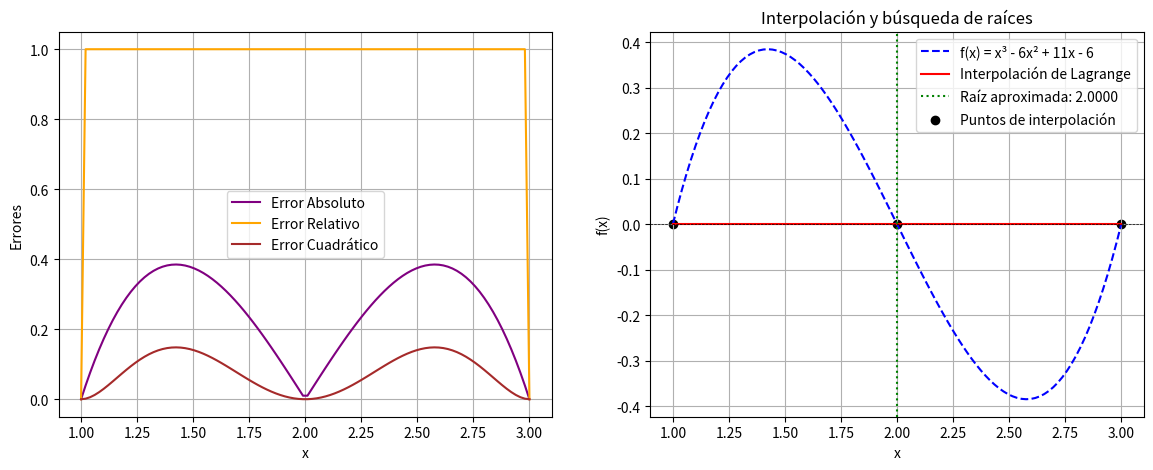

Source code (Python):
"""
[redacted]
[redacted]
   [email redacted]
   Version 2.0 : 16/02/2025 11:20pm

"""

import numpy as np  # Se importa la librería NumPy para operaciones numéricas
import matplotlib.pyplot as plt  # Se importa Matplotlib para graficar

# Función actualizada
def f(x):
    return x**3 - 6*x**2 + 11*x - 6  # Se define la función cuya raíz queremos encontrar

# Interpolación de Lagrange
def lagrange_interpolation(x, x_puntos, y_puntos):
    P_Interpolacion = len(x_puntos)  # Se obtiene el número de puntos de interpolación
    Resultado = 0  # Inicializa el polinomio interpolante en 0
    for Iteracion_i in range(P_Interpolacion):  # Itera sobre los puntos de interpolación
        termino_Lag = y_puntos[Iteracion_i]  # Toma el valor correspondiente en y
        for Iteracion_j in range(P_Interpolacion):  # Segunda iteración para construir los términos de Lagrange
            if Iteracion_i != Iteracion_j:  # Se omite el término donde i == j
                termino_Lag *= (x - x_puntos[Iteracion_j]) / (x_puntos[Iteracion_i] - x_puntos[Iteracion_j])
        Resultado += termino_Lag  # Suma el término calculado al polinomio interpolante
    return Resultado  # Devuelve el valor interpolado

# Método de Bisección para encontrar la raíz de una función
def bisect(func, a, b, tol=1e-6, max_iter=100):
    if func(a) * func(b) > 0:  # Verifica si hay cambio de signo en el intervalo
        raise ValueError("El intervalo no contiene una raíz")  # Si no hay, se lanza un error

    for _ in range(max_iter):  # Se itera hasta alcanzar el número máximo de iteraciones
        c = (a + b) / 2  # Se calcula el punto medio del intervalo
        if abs(func(c)) < tol or (b - a) / 2 < tol:  # Se verifica si la solución es suficientemente precisa
            return c  # Retorna la raíz aproximada
        if func(a) * func(c) < 0:  # Si hay cambio de signo en [a, c], se ajusta el intervalo
            b = c
        else:  # Si no, la raíz está en [c, b]
            a = c
    return (a + b) / 2  # Retorna la mejor estimación después de iterar

# Selección de tres puntos de interpolación en el intervalo [1,3]
x0 = 1.0  # Primer punto
x1 = 2.0  # Segundo punto
x2 = 3.0  # Tercer punto
x_points = np.array([x0, x1, x2])  # Se almacenan los puntos en un array
y_points = f(x_points)  # Se evalúa la función en los puntos seleccionados

# Construcción del polinomio interpolante
x_vals = np.linspace(x0, x2, 100)  # Se generan 100 puntos entre x0 y x2 para graficar
y_interp = [lagrange_interpolation(x, x_points, y_points) for x in x_vals]  # Se evalúa la interpolación en cada punto

# Encontrar raíz del polinomio interpolante usando bisección
root = bisect(lambda x: lagrange_interpolation(x, x_points, y_points), x0, x2)

# Calcular errores
errores_absolutos = np.abs(y_interp - f(x_vals))  # Se calcula el error absoluto
errores_relativos = errores_absolutos / np.where(np.abs(f(x_vals)) == 0, 1, np.abs(f(x_vals)))  # Se calcula el error relativo evitando división por cero
errores_cuadraticos = errores_absolutos**2  # Se calcula el error cuadrático

# Encabezado de la tabla de errores
print(f"{'Iteración':<10}|{'x':<12}|{'Error absoluto':<18}|{'Error relativo':<18}|{'Error cuadrático'}")
print("-" * 80)

# Iterar sobre los valores calculados para imprimirlos
for i, (x_val, error_abs, error_rel, error_cuad) in enumerate(zip(x_vals, errores_absolutos, errores_relativos, errores_cuadraticos)):
    print(f"{i+1:<10}|{x_val:<12.6f}|{error_abs:<18.6e}|{error_rel:<18.6e}|{error_cuad:.6e}")

# Se genera la gráfica de los errores
fig, ax = plt.subplots(1, 2, figsize=(14, 5))  # Crea dos subgráficos en una figura de tamaño 14x5

# Subgráfica 1: Errores
ax[0].plot(x_vals, errores_absolutos, label="Error Absoluto", color='purple')  # Grafica el error absoluto
ax[0].plot(x_vals, errores_relativos, label="Error Relativo", color='orange')  # Grafica el error relativo
ax[0].plot(x_vals, errores_cuadraticos, label="Error Cuadrático", color='brown')  # Grafica el error cuadrático
ax[0].set_xlabel("x")  # Etiqueta del eje x
ax[0].set_ylabel("Errores")  # Etiqueta del eje y
ax[0].legend()  # Muestra la leyenda
ax[0].grid(True)  # Activa la cuadrícula

# Subgráfica 2: Función original e interpolación
ax[1].plot(x_vals, f(x_vals), label="f(x) = x³ - 6x² + 11x - 6", linestyle='dashed', color='blue')  # Se grafica la función original
ax[1].plot(x_vals, y_interp, label="Interpolación de Lagrange", color='red')  # Se grafica la interpolación
ax[1].axhline(0, color='black', linewidth=0.5, linestyle='--')  # Línea horizontal en y = 0
ax[1].axvline(root, color='green', linestyle='dotted', label=f"Raíz aproximada: {root:.4f}")  # Se marca la raíz encontrada
ax[1].scatter(x_points, y_points, color='black', label="Puntos de interpolación")  # Se marcan los puntos de interpolación
ax[1].set_xlabel("x")  # Etiqueta del eje x
ax[1].set_ylabel("f(x)")  # Etiqueta del eje y
ax[1].set_title("Interpolación y búsqueda de raíces")  # Título del gráfico
ax[1].legend()  # Muestra la leyenda
ax[1].grid(True)  # Activa la cuadrícula

# Guardar la gráfica en un archivo
plt.savefig("interpolacion_raices.png")  # Guarda la imagen de la gráfica
plt.show()  # Muestra la gráfica en pantalla

# Imprimir la raíz encontrada
print(f"La raíz aproximada usando interpolación es: {root:.4f}")  # Muestra la raíz en la terminal
